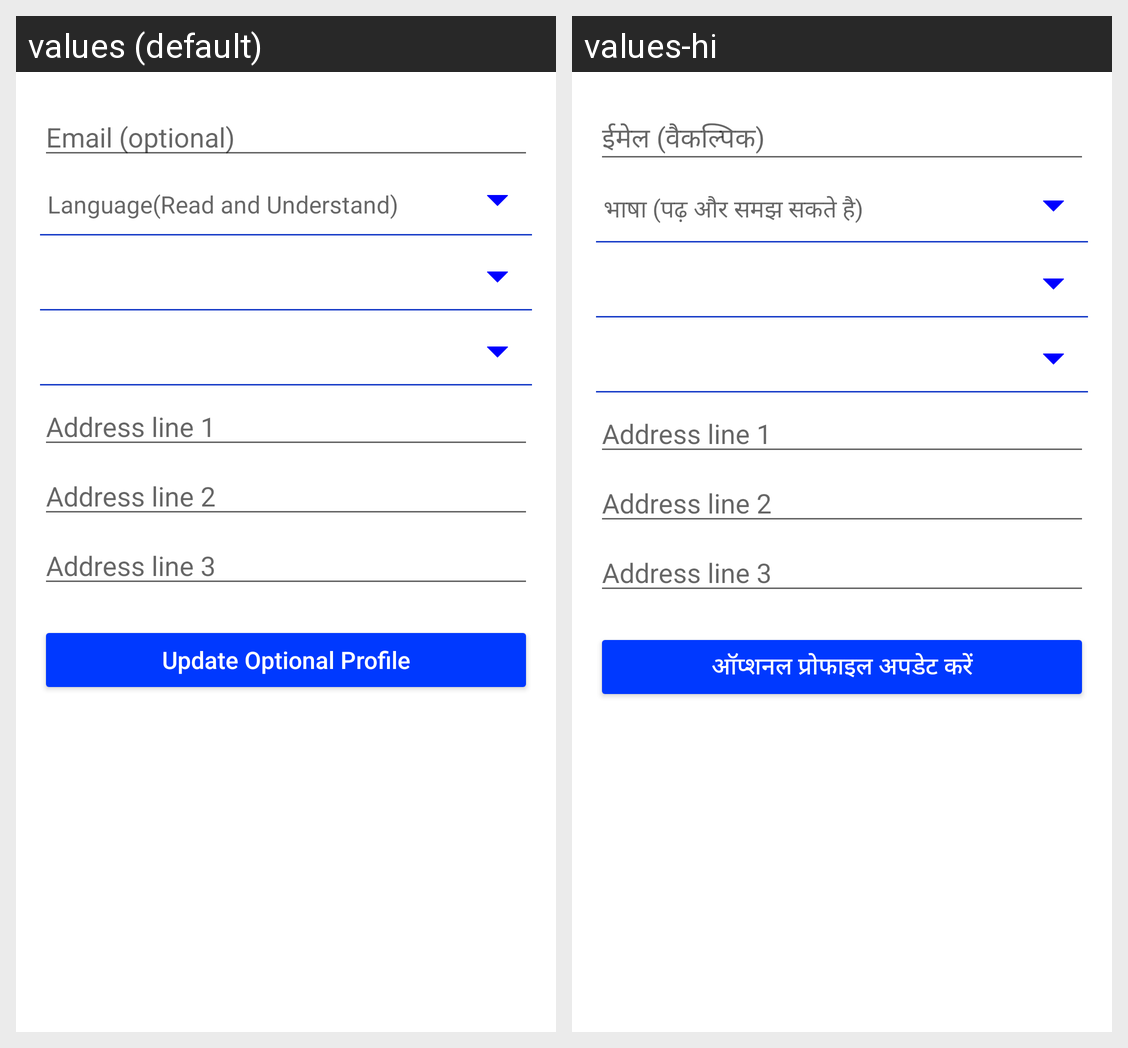

For this localized Android screen grid, give each drawn string resource with its value in every locale shown.
Android screen res/layout/profile_step2_fragment.xml rendered under 2 locales, left to right: values (default), values-hi. Device: Nexus 5 (rendered at 1080×1920; each locale shown at half size, 540×960, under a caption strip naming it); theme AppTheme.
Strings drawn on this screen, with the default value and each locale's value (text and hints the layout hard-codes, and strings that could not be matched under every locale, appear in the picture but are not listed):

reg_email
  values: Email (optional)
  values-hi: ईमेल (वैकल्पिक)

reg_lang
  values: Language(Read and Understand)
  values-hi: भाषा (पढ़ और समझ सकते है)

reg_optional_update
  values: Update Optional Profile
  values-hi: ऑप्शनल प्रोफाइल अपडेट करें
